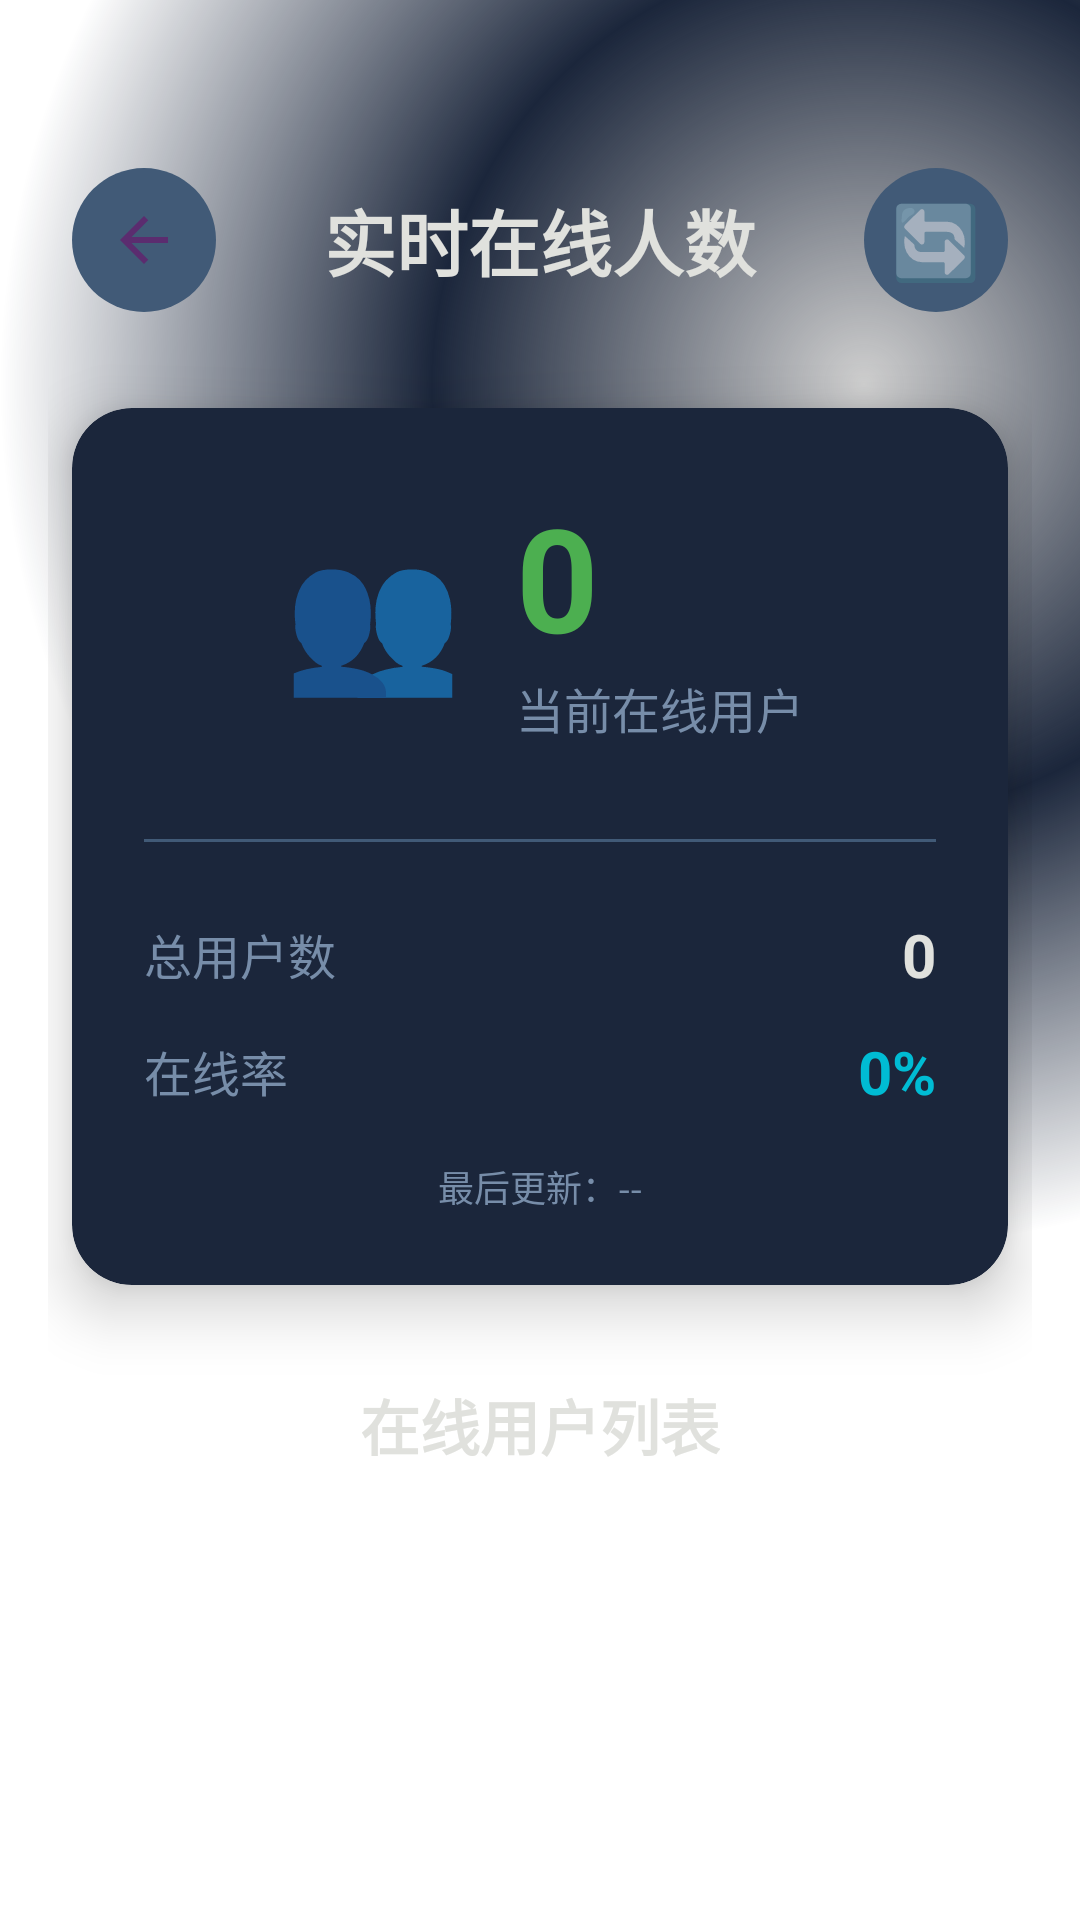

Layout XML and referenced resources for this Android screen:
<!-- AndroidManifest.xml: activity theme Theme.StudyApp -->
<!-- res/layout/activity_online_users.xml -->
<?xml version="1.0" encoding="utf-8"?>
<androidx.core.widget.NestedScrollView xmlns:android="http://schemas.android.com/apk/res/android"
    xmlns:app="http://schemas.android.com/apk/res-auto"
    xmlns:tools="http://schemas.android.com/tools"
    android:layout_width="match_parent"
    android:layout_height="match_parent"
    android:fillViewport="true"
    android:padding="16dp"
    android:background="@drawable/gradient_tech_blue_layered"
    tools:context=".OnlineUsersActivity">

    <androidx.constraintlayout.widget.ConstraintLayout
        android:layout_width="match_parent"
        android:layout_height="wrap_content">

        
        <LinearLayout
            android:id="@+id/headerLayout"
            android:layout_width="0dp"
            android:layout_height="wrap_content"
            android:orientation="horizontal"
            android:gravity="center_vertical"
            app:layout_constraintTop_toTopOf="parent"
            app:layout_constraintStart_toStartOf="parent"
            app:layout_constraintEnd_toEndOf="parent"
            android:layout_marginTop="40dp"
            android:layout_marginHorizontal="8dp">

            
            <ImageButton
                android:id="@+id/backButton"
                android:layout_width="48dp"
                android:layout_height="48dp"
                android:src="@drawable/ic_back"
                android:background="@drawable/ic_button_background_tech_selector"
                android:contentDescription="返回"
                tools:ignore="ContentDescription" />

            
            <TextView
                android:id="@+id/titleTextView"
                android:layout_width="0dp"
                android:layout_height="wrap_content"
                android:layout_weight="1"
                android:text="实时在线人数"
                android:textSize="24sp"
                android:textStyle="bold"
                android:textColor="@color/tech_blue_light"
                android:gravity="center" />

            
            <TextView
                android:id="@+id/refreshButton"
                android:layout_width="48dp"
                android:layout_height="48dp"
                android:text="🔄"
                android:textSize="24sp"
                android:gravity="center"
                android:background="@drawable/ic_button_background_tech_selector"
                android:clickable="true"
                android:focusable="true" />

        </LinearLayout>

        
        <androidx.cardview.widget.CardView
            android:id="@+id/statsCard"
            android:layout_width="0dp"
            android:layout_height="wrap_content"
            android:layout_marginTop="32dp"
            android:layout_marginHorizontal="8dp"
            app:cardCornerRadius="20dp"
            app:cardElevation="12dp"
            app:cardBackgroundColor="@color/tech_blue_primary"
            app:layout_constraintTop_toBottomOf="@id/headerLayout"
            app:layout_constraintStart_toStartOf="parent"
            app:layout_constraintEnd_toEndOf="parent">

            <LinearLayout
                android:layout_width="match_parent"
                android:layout_height="wrap_content"
                android:orientation="vertical"
                android:padding="24dp"
                android:gravity="center">

                
                <LinearLayout
                    android:layout_width="wrap_content"
                    android:layout_height="wrap_content"
                    android:orientation="horizontal"
                    android:gravity="center_vertical"
                    android:layout_marginBottom="16dp">

                    <TextView
                        android:id="@+id/onlineIconTextView"
                        android:layout_width="64dp"
                        android:layout_height="64dp"
                        android:text="👥"
                        android:textSize="48sp"
                        android:gravity="center" />

                    <LinearLayout
                        android:layout_width="wrap_content"
                        android:layout_height="wrap_content"
                        android:orientation="vertical"
                        android:paddingStart="16dp">

                        <TextView
                            android:id="@+id/onlineCountTextView"
                            android:layout_width="wrap_content"
                            android:layout_height="wrap_content"
                            android:text="0"
                            android:textSize="48sp"
                            android:textStyle="bold"
                            android:textColor="@color/tech_green_data" />

                        <TextView
                            android:layout_width="wrap_content"
                            android:layout_height="wrap_content"
                            android:text="当前在线用户"
                            android:textSize="16sp"
                            android:textColor="@color/tech_blue_accent" />

                    </LinearLayout>

                </LinearLayout>

                
                <View
                    android:layout_width="match_parent"
                    android:layout_height="1dp"
                    android:background="@color/tech_blue_secondary"
                    android:layout_marginVertical="16dp" />

                
                <LinearLayout
                    android:layout_width="match_parent"
                    android:layout_height="wrap_content"
                    android:orientation="horizontal"
                    android:gravity="center_vertical"
                    android:layout_marginTop="8dp">

                    <TextView
                        android:layout_width="0dp"
                        android:layout_height="wrap_content"
                        android:layout_weight="1"
                        android:text="总用户数"
                        android:textSize="16sp"
                        android:textColor="@color/tech_blue_accent" />

                    <TextView
                        android:id="@+id/totalUsersTextView"
                        android:layout_width="wrap_content"
                        android:layout_height="wrap_content"
                        android:text="0"
                        android:textSize="20sp"
                        android:textStyle="bold"
                        android:textColor="@color/tech_blue_light" />

                </LinearLayout>

                
                <LinearLayout
                    android:layout_width="match_parent"
                    android:layout_height="wrap_content"
                    android:orientation="horizontal"
                    android:gravity="center_vertical"
                    android:layout_marginTop="12dp">

                    <TextView
                        android:layout_width="0dp"
                        android:layout_height="wrap_content"
                        android:layout_weight="1"
                        android:text="在线率"
                        android:textSize="16sp"
                        android:textColor="@color/tech_blue_accent" />

                    <TextView
                        android:id="@+id/onlineRateTextView"
                        android:layout_width="wrap_content"
                        android:layout_height="wrap_content"
                        android:text="0%"
                        android:textSize="20sp"
                        android:textStyle="bold"
                        android:textColor="@color/tech_cyan_info" />

                </LinearLayout>

                
                <TextView
                    android:id="@+id/lastUpdateTextView"
                    android:layout_width="wrap_content"
                    android:layout_height="wrap_content"
                    android:text="最后更新：--"
                    android:textSize="12sp"
                    android:textColor="@color/tech_blue_accent"
                    android:layout_marginTop="16dp" />

            </LinearLayout>

        </androidx.cardview.widget.CardView>

        
        <TextView
            android:id="@+id/onlineUsersTitle"
            android:layout_width="wrap_content"
            android:layout_height="wrap_content"
            android:text="在线用户列表"
            android:textSize="20sp"
            android:textStyle="bold"
            android:textColor="@color/tech_blue_light"
            app:layout_constraintTop_toBottomOf="@id/statsCard"
            app:layout_constraintStart_toStartOf="parent"
            app:layout_constraintEnd_toEndOf="parent"
            android:layout_marginTop="32dp"
            android:layout_marginHorizontal="16dp" />

        
        <androidx.recyclerview.widget.RecyclerView
            android:id="@+id/onlineUsersRecyclerView"
            android:layout_width="0dp"
            android:layout_height="wrap_content"
            android:layout_marginTop="16dp"
            android:layout_marginHorizontal="8dp"
            app:layout_constraintTop_toBottomOf="@id/onlineUsersTitle"
            app:layout_constraintStart_toStartOf="parent"
            app:layout_constraintEnd_toEndOf="parent" />

        
        <View
            android:layout_width="0dp"
            android:layout_height="80dp"
            app:layout_constraintTop_toBottomOf="@id/onlineUsersRecyclerView"
            app:layout_constraintStart_toStartOf="parent"
            app:layout_constraintEnd_toEndOf="parent"
            android:layout_marginTop="32dp" />

    </androidx.constraintlayout.widget.ConstraintLayout>

</androidx.core.widget.NestedScrollView>
<!-- resources referenced by this layout -->
<resources>
  <color name="tech_blue_accent">#FF778DA9</color>
  <color name="tech_blue_light">#FFE0E1DD</color>
  <color name="tech_blue_primary">#FF1B263B</color>
  <color name="tech_blue_secondary">#FF415A77</color>
  <color name="tech_cyan_info">#FF00BCD4</color>
  <color name="tech_green_data">#FF4CAF50</color>
  <!-- drawable gradient_tech_blue_layered (drawable) -->
  <?xml version="1.0" encoding="utf-8"?>
  <shape xmlns:android="http://schemas.android.com/apk/res/android"
      android:shape="rectangle">
  
      
      <gradient
          android:startColor="@color/tech_blue_dark"
          android:centerColor="@color/tech_blue_primary"
          android:endColor="@color/tech_blue_secondary"
          android:angle="135"
          android:type="linear"
          android:centerX="0.3"
          android:centerY="0.3" />
  
      
      <gradient
          android:startColor="#30000000"
          android:endColor="#10FFFFFF"
          android:type="radial"
          android:gradientRadius="80%"
          android:centerX="0.8"
          android:centerY="0.2" />
  
      
      <corners android:radius="0dp" />
  
  </shape>
  <!-- drawable ic_back (drawable) -->
  <?xml version="1.0" encoding="utf-8"?>
  <vector xmlns:android="http://schemas.android.com/apk/res/android"
      android:width="24dp"
      android:height="24dp"
      android:viewportWidth="24"
      android:viewportHeight="24">
      <path
          android:fillColor="@color/tsinghua_purple_dark"
          android:pathData="M20,11H7.83l5.59,-5.59L12,4l-8,8 8,8 1.41,-1.41L7.83,13H20v-2z" />
  </vector>
  <!-- drawable ic_button_background_tech_selector (drawable) -->
  <?xml version="1.0" encoding="utf-8"?>
  <selector xmlns:android="http://schemas.android.com/apk/res/android">
      <item android:state_pressed="true">
          <shape android:shape="oval">
              <solid android:color="@color/tech_blue_accent" /> 
              <size android:width="48dp" android:height="48dp" />
          </shape>
      </item>
      <item>
          <shape android:shape="oval">
              <solid android:color="@color/tech_blue_secondary" /> 
              <size android:width="48dp" android:height="48dp" />
          </shape>
      </item>
  </selector>
  <style name="Theme.StudyApp" parent="Theme.AppCompat.Light.NoActionBar">
          
          <item name="colorPrimary">@color/holo_blue_dark</item>
          <item name="colorPrimaryDark">@color/holo_blue_dark</item>
          <item name="colorAccent">@color/holo_blue_dark</item>
          <item name="android:windowBackground">@color/white</item>
      </style>
  <color name="tech_blue_dark">#FF0D1B2A</color>
  <color name="tsinghua_purple_dark">#FF5B2C6F</color>
  <color name="holo_blue_dark">#FF1976D2</color>
  <color name="white">#FFFFFFFF</color>
</resources>
